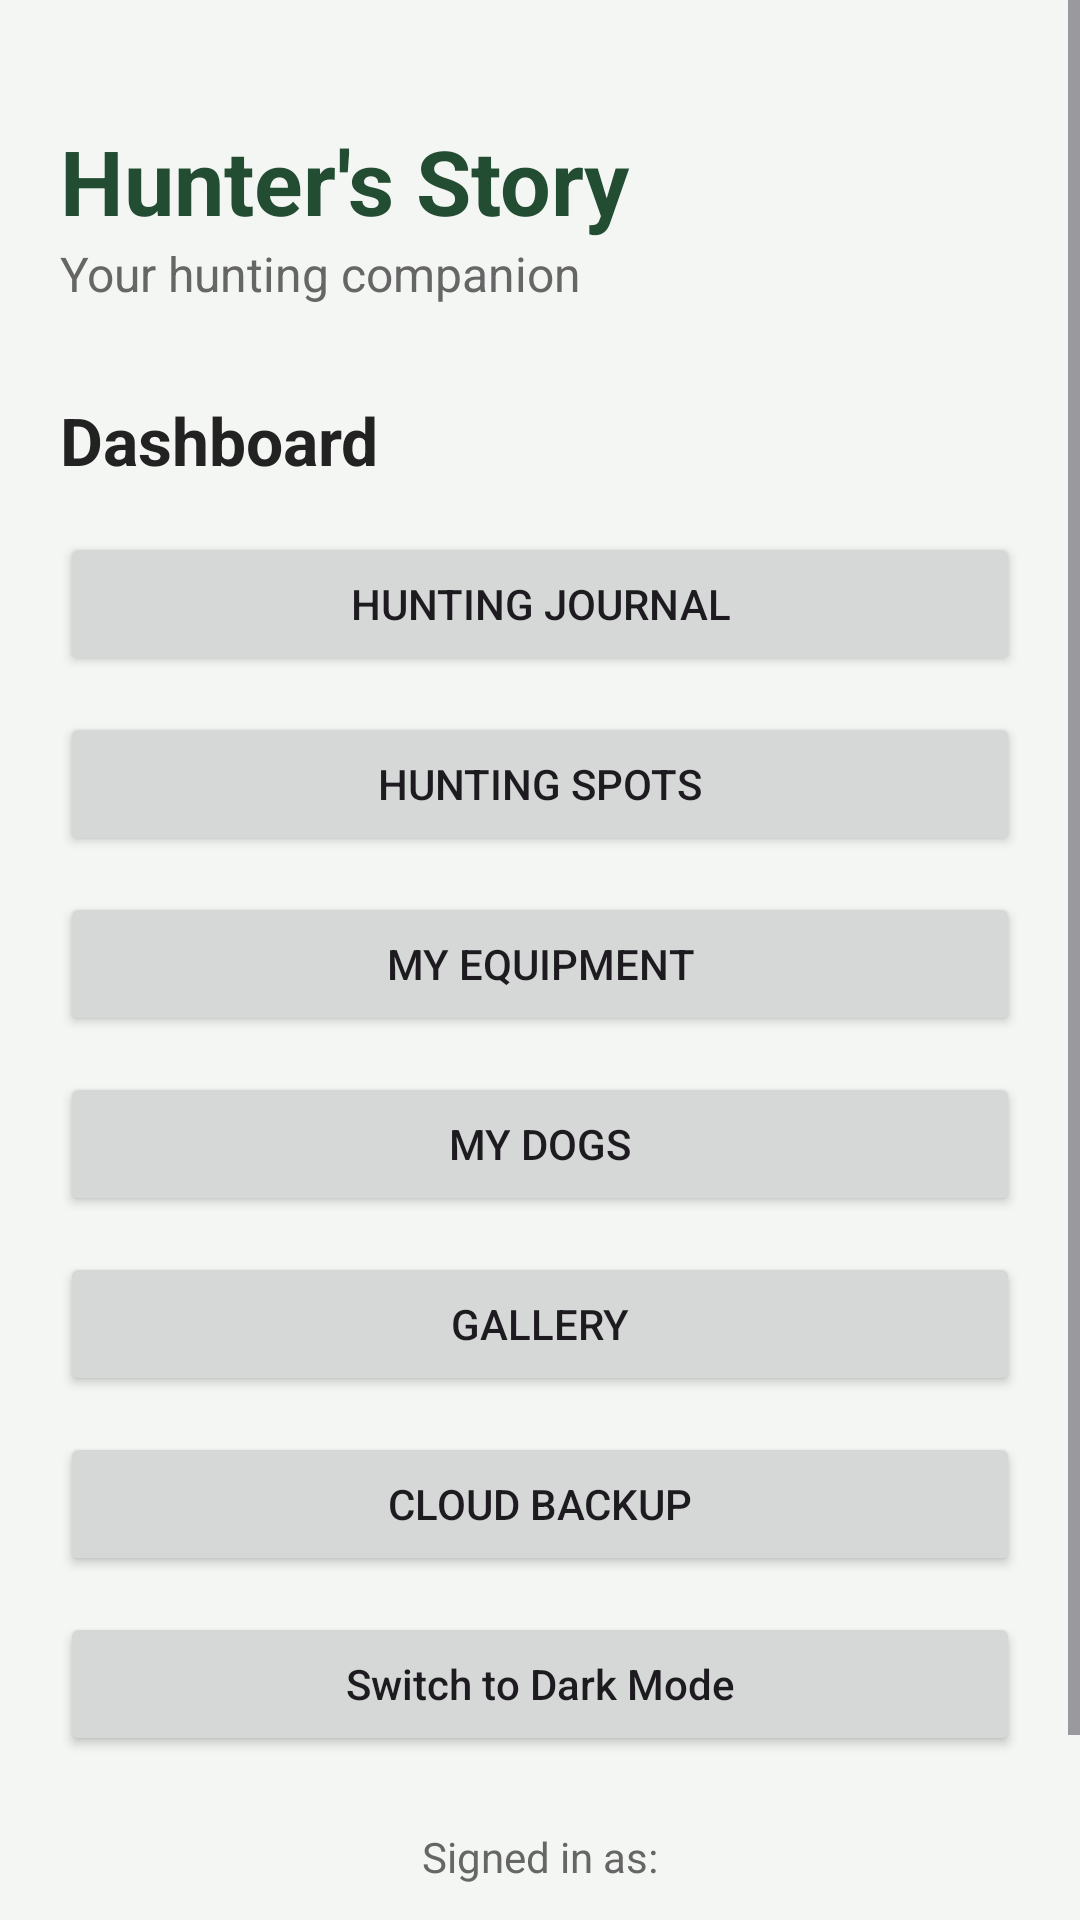

Write the Android layout XML for this screen, with the resource values it uses.
<!-- AndroidManifest.xml: application theme Theme.HuntersStory -->
<!-- res/layout/activity_main.xml -->
<?xml version="1.0" encoding="utf-8"?>
<ScrollView

    xmlns:android="http://schemas.android.com/apk/res/android"
    android:id="@+id/main"
    android:layout_width="match_parent"
    android:layout_height="match_parent"
    android:fillViewport="true"
    android:background="@color/hs_background">

    <LinearLayout
        android:layout_width="match_parent"
        android:layout_height="wrap_content"
        android:orientation="vertical"
        android:padding="20dp">

        <TextView
            android:layout_width="match_parent"
            android:layout_height="wrap_content"
            android:text="Hunter's Story"
            android:textColor="@color/hs_primary"
            android:textSize="30sp"
            android:textStyle="bold"
            android:layout_marginTop="20dp"/>

        <TextView
            android:layout_width="match_parent"
            android:layout_height="wrap_content"
            android:text="Your hunting companion"
            android:textColor="@color/hs_text_secondary"
            android:textSize="16sp"
            android:layout_marginBottom="30dp"/>

        <TextView
            android:layout_width="match_parent"
            android:layout_height="wrap_content"
            android:text="Dashboard"
            android:textColor="@color/hs_text_primary"
            android:textSize="22sp"
            android:textStyle="bold"
            android:layout_marginBottom="16dp"/>

        <Button
            android:id="@+id/btnJournal"
            android:layout_width="match_parent"
            android:layout_height="wrap_content"
            android:text="Hunting Journal"/>

        <Button
            android:id="@+id/btnSpots"
            android:layout_width="match_parent"
            android:layout_height="wrap_content"
            android:text="Hunting Spots"
            android:layout_marginTop="12dp"/>

        <Button
            android:id="@+id/btnEquipment"
            android:layout_width="match_parent"
            android:layout_height="wrap_content"
            android:text="My Equipment"
            android:layout_marginTop="12dp"/>

        <Button
            android:id="@+id/btnDogs"
            android:layout_width="match_parent"
            android:layout_height="wrap_content"
            android:text="My Dogs"
            android:layout_marginTop="12dp"/>

        <Button
            android:id="@+id/btnGallery"
            android:layout_width="match_parent"
            android:layout_height="wrap_content"
            android:text="Gallery"
            android:layout_marginTop="12dp"/>

        <Button
            android:id="@+id/btnCloudSync"
            android:layout_width="match_parent"
            android:layout_height="wrap_content"
            android:layout_marginTop="12dp"
            android:text="Cloud Backup" />

        <Button
            android:id="@+id/btnThemeToggle"
            android:layout_width="match_parent"
            android:layout_height="wrap_content"
            android:layout_marginTop="12dp"
            android:text="Switch to Dark Mode"
            android:textAllCaps="false" />

        <TextView
            android:id="@+id/tvUserEmail"
            android:layout_width="match_parent"
            android:layout_height="wrap_content"
            android:text="Signed in as:"
            android:textColor="@color/hs_text_secondary"
            android:textSize="14sp"
            android:gravity="center"
            android:layout_marginTop="24dp" />

        <Button
            android:id="@+id/btnLogout"
            android:layout_width="match_parent"
            android:layout_height="wrap_content"
            android:text="Log Out"
            android:layout_marginTop="12dp" />

    </LinearLayout>
</ScrollView>
<!-- resources referenced by this layout -->
<resources>
  <color name="hs_background">#F4F6F3</color>
  <color name="hs_primary">#234D32</color>
  <color name="hs_text_primary">#222222</color>
  <color name="hs_text_secondary">#666666</color>
  <style name="Theme.HuntersStory" parent="Base.Theme.HuntersStory" />
  <style name="Base.Theme.HuntersStory" parent="Theme.Material3.DayNight.NoActionBar">
          
          
      </style>
</resources>
